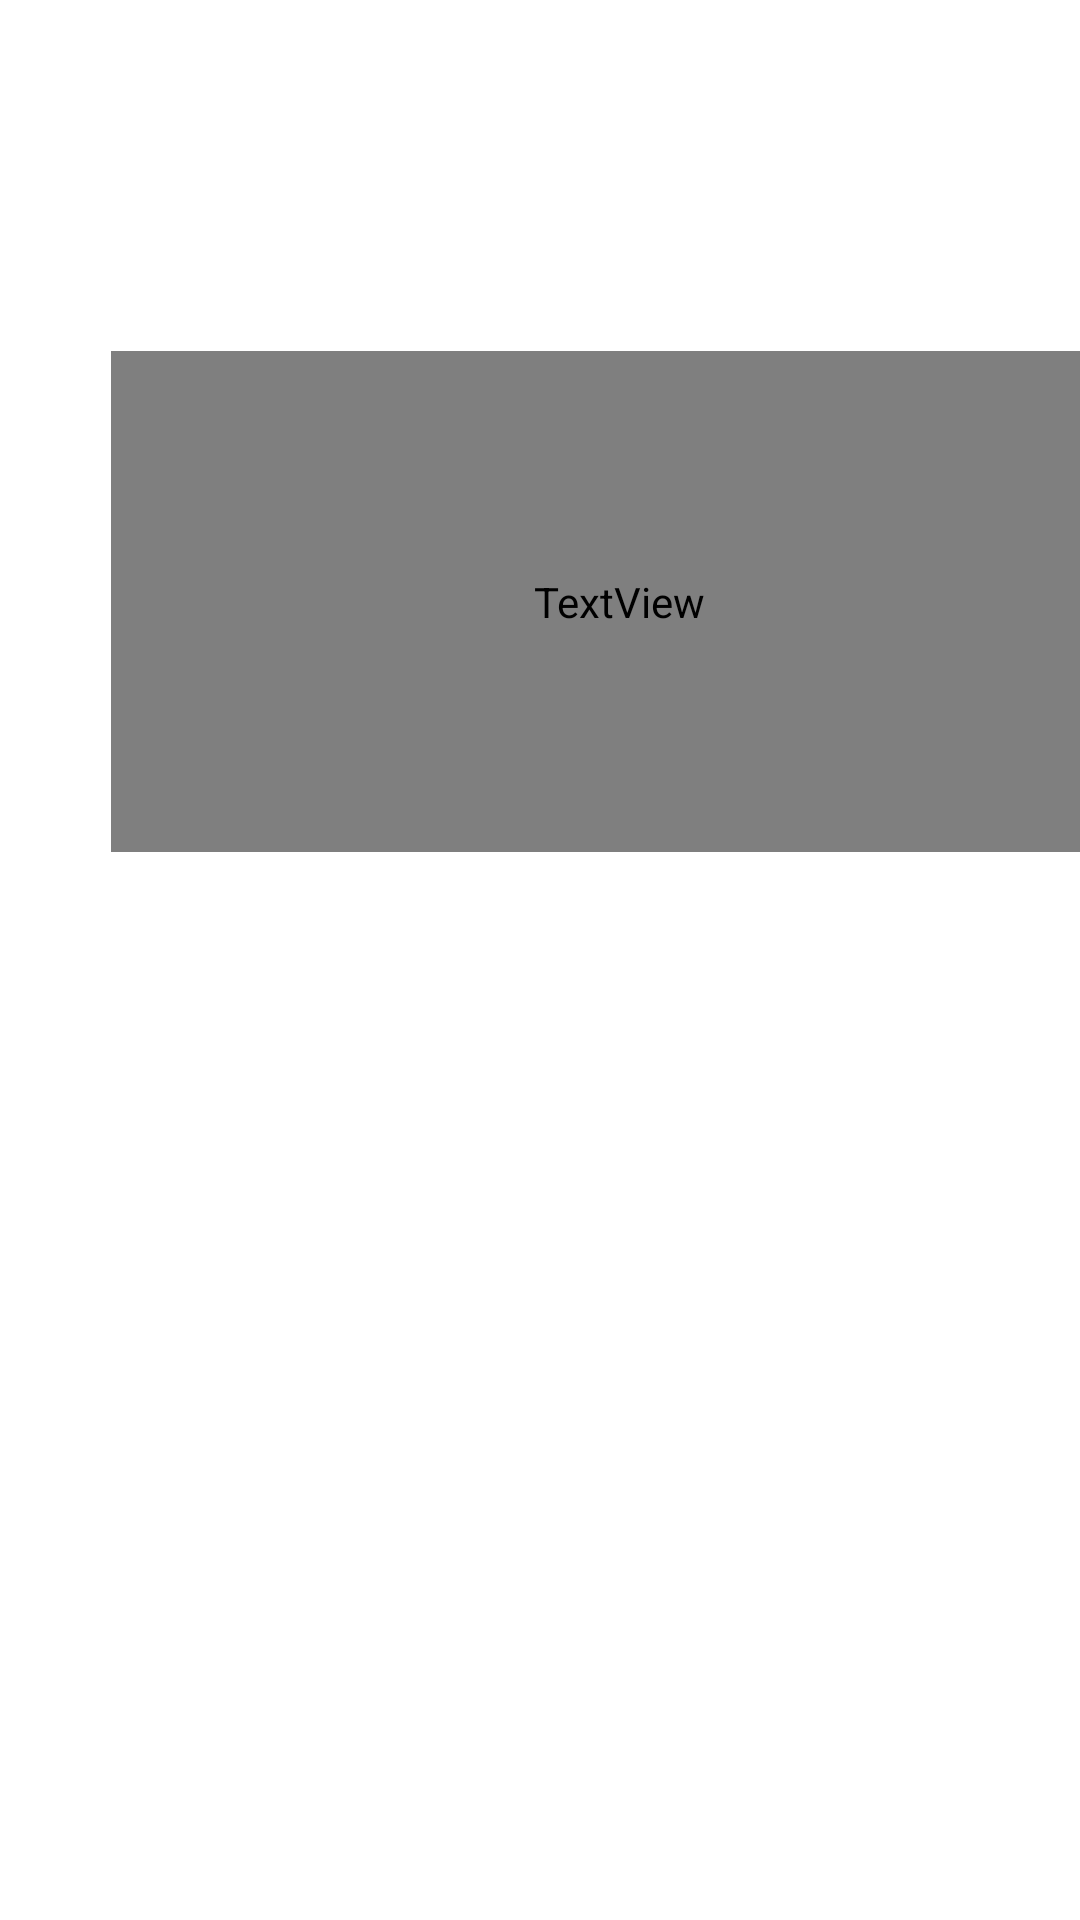

Here is an Android app screen rendered from its layout file. Give the layout XML and the strings, colors and styles it references.
<!-- AndroidManifest.xml: application theme Theme.HRTFitnessApp -->
<!-- res/layout/activity_post_survey.xml -->
<?xml version="1.0" encoding="utf-8"?>
<androidx.constraintlayout.widget.ConstraintLayout xmlns:android="http://schemas.android.com/apk/res/android"
    xmlns:app="http://schemas.android.com/apk/res-auto"
    xmlns:tools="http://schemas.android.com/tools"
    android:layout_width="match_parent"
    android:layout_height="match_parent"
    tools:context=".PostSurvey">

    <TextView
        android:id="@+id/textView5"
        android:layout_width="339dp"
        android:layout_height="167dp"
        android:layout_marginStart="37dp"
        android:layout_marginLeft="37dp"
        android:layout_marginTop="117dp"
        android:layout_marginEnd="33dp"
        android:layout_marginRight="33dp"
        android:layout_marginBottom="472dp"
        android:fontFamily="@font/inconsolata"
        android:textSize="24sp"
        app:layout_constraintBottom_toBottomOf="parent"
        app:layout_constraintEnd_toEndOf="parent"
        app:layout_constraintHorizontal_bias="0.0"
        app:layout_constraintStart_toStartOf="parent"
        app:layout_constraintTop_toTopOf="parent"
        app:layout_constraintVertical_bias="0.0"
        tools:text="@string/post_survey" />

    <Button
        android:id="@+id/btnGotoApp"
        android:layout_width="wrap_content"
        android:layout_height="wrap_content"
        android:layout_marginStart="93dp"
        android:layout_marginLeft="93dp"
        android:layout_marginTop="487dp"
        android:layout_marginEnd="94dp"
        android:layout_marginRight="94dp"
        android:layout_marginBottom="196dp"
        android:text="Proceed to HRTFitness"
        app:layout_constraintBottom_toBottomOf="parent"
        app:layout_constraintEnd_toEndOf="parent"
        app:layout_constraintStart_toStartOf="parent"
        app:layout_constraintTop_toTopOf="parent" />

</androidx.constraintlayout.widget.ConstraintLayout>
<!-- resources referenced by this layout -->
<resources>
  <style name="Theme.HRTFitnessApp" parent="Theme.MaterialComponents.DayNight.DarkActionBar">
          
          <item name="colorPrimary">@color/purple_500</item>
          <item name="colorPrimaryVariant">@color/purple_700</item>
          <item name="colorOnPrimary">@color/white</item>
          
          <item name="colorSecondary">@color/teal_200</item>
          <item name="colorSecondaryVariant">@color/teal_700</item>
          <item name="colorOnSecondary">@color/black</item>
          
          <item name="android:statusBarColor" tools:targetApi="l">?attr/colorPrimaryVariant</item>
          
      </style>
  <!-- not gathered from this repository: default colours our renderer supplied (Android Studio template values) -->
  <color name="purple_500">#FF6200EE</color>
  <color name="purple_700">#FF3700B3</color>
  <color name="teal_200">#FF03DAC5</color>
  <color name="teal_700">#FF018786</color>
  <color name="black">#FF000000</color>
  <color name="white">#FFFFFFFF</color>
</resources>
